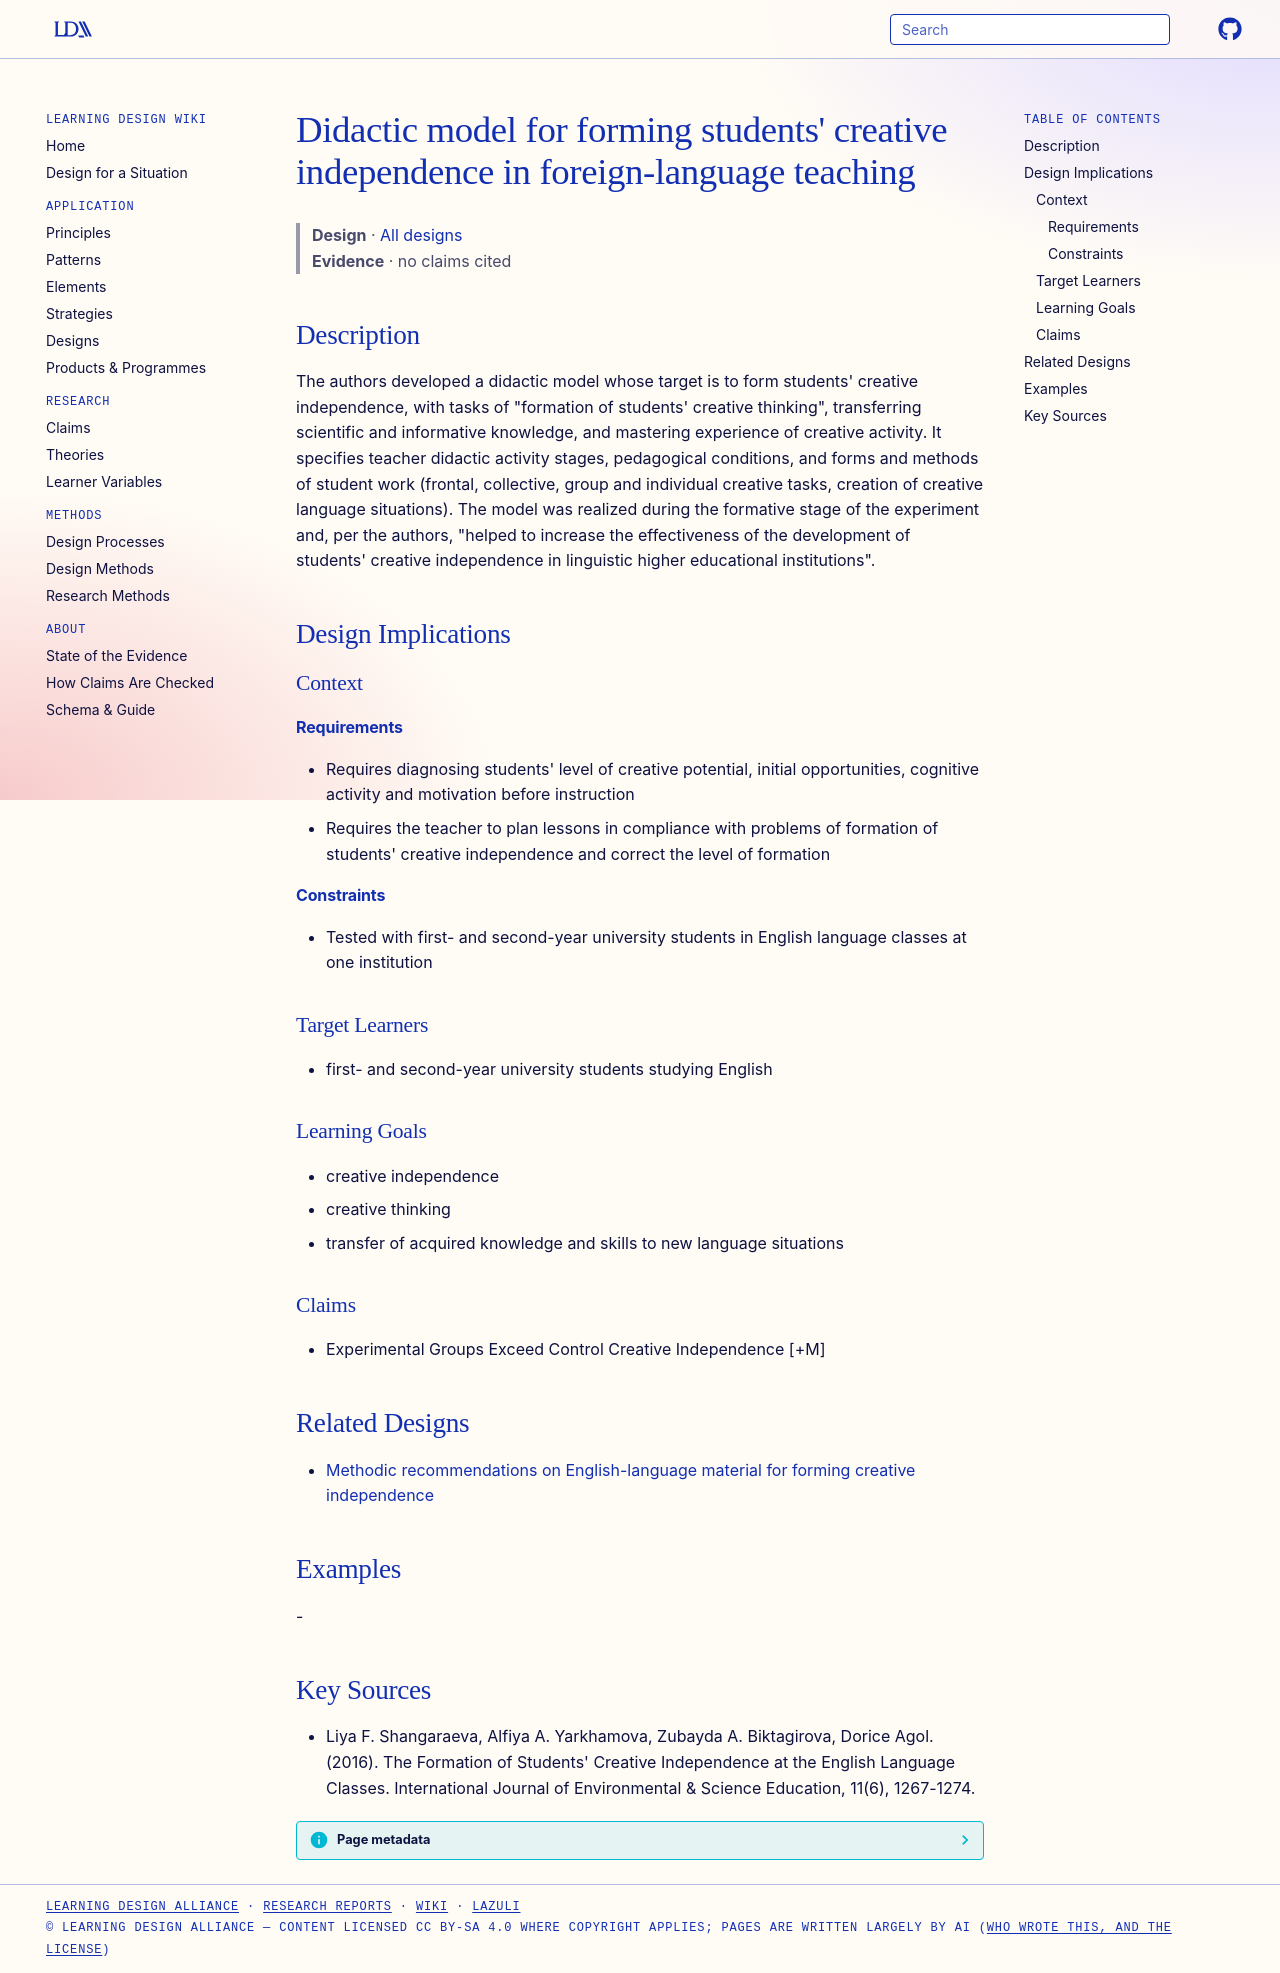

repository: Learning-Design-Alliance/learning-wiki · page: designs/didactic-model-creative-independence-foreign-language/index.html · generator: mkdocs

---
type: design
id: didactic-model-creative-independence-foreign-language
title: "Didactic model for forming students' creative independence in foreign-language teaching"
description: "The authors developed a didactic model whose target is to form students' creative independence, with tasks of \"formation of students' creative thinking\", transferring scientific and informative knowledge, and masterin..."
status: review
generated:
  by: "process:settle-candidates"
  at: 2026-11-03
sources:
  - id: liya-f-shangaraeva-2016
    title: "Liya F. Shangaraeva, Alfiya A. Yarkhamova, Zubayda A. Biktagirova, Dorice Agol. (2016). The Formation of Students' Creative Independence at the English Language Classes. International Journal of Environmental & Science Education, 11(6), 1267-1274."
    author: Liya F. Shangaraeva, Alfiya A. Yarkhamova, Zubayda A. Biktagirova, Dorice Agol
---

# Didactic model for forming students' creative independence in foreign-language teaching

> **Design** · [All designs](index.md)
> **Evidence** · no claims cited

## Description
The authors developed a didactic model whose target is to form students' creative independence, with tasks of "formation of students' creative thinking", transferring scientific and informative knowledge, and mastering experience of creative activity. It specifies teacher didactic activity stages, pedagogical conditions, and forms and methods of student work (frontal, collective, group and individual creative tasks, creation of creative language situations). The model was realized during the formative stage of the experiment and, per the authors, "helped to increase the effectiveness of the development of students' creative independence in linguistic higher educational institutions".

## Design Implications

### Context
#### Requirements
- Requires diagnosing students' level of creative potential, initial opportunities, cognitive activity and motivation before instruction
- Requires the teacher to plan lessons in compliance with problems of formation of students' creative independence and correct the level of formation
#### Constraints
- Tested with first- and second-year university students in English language classes at one institution

### Target Learners
- first- and second-year university students studying English

### Learning Goals
- creative independence
- creative thinking
- transfer of acquired knowledge and skills to new language situations

### Claims
- Experimental Groups Exceed Control Creative Independence [+M]

## Related Designs

- [Methodic recommendations on English-language material for forming creative independence](methodic-recommendations-creative-independence-english.md)

## Examples
-

## Key Sources
- Liya F. Shangaraeva, Alfiya A. Yarkhamova, Zubayda A. Biktagirova, Dorice Agol. (2016). The Formation of Students' Creative Independence at the English Language Classes. International Journal of Environmental & Science Education, 11(6), 1267-1274.
